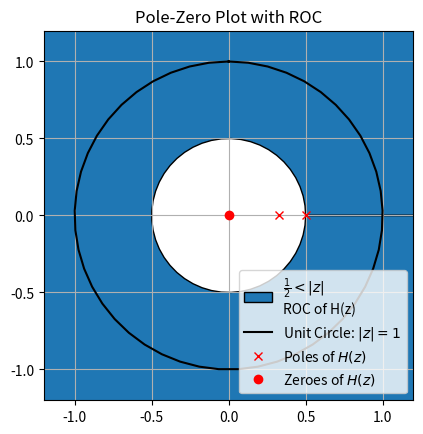

Generate this figure with matplotlib:
import numpy as np
from matplotlib import pyplot as plt

n, radii = 50, [0.33, 0.5]
pole1 = [0.33, 0]
pole2 = [0.5, 0]
zero = [0, 0]

theta = np.linspace(0, 2 * np.pi, n, endpoint=True)
xs = np.outer(radii, np.cos(theta))
ys = np.outer(radii, np.sin(theta))

# in order to have a closed area, the circles
# should be traversed in opposite directions
xs[1, :] = xs[1, ::-1]
ys[1, :] = ys[1, ::-1]

n, radii = 50, [0.5, 5]
theta = np.linspace(0, 2 * np.pi, n, endpoint=True)
xs1 = np.outer(radii, np.cos(theta))
ys1 = np.outer(radii, np.sin(theta))

# in order to have a closed area, the circles
# should be traversed in opposite directions
xs1[1, :] = xs1[1, ::-1]
ys1[1, :] = ys1[1, ::-1]
ax = plt.subplot(111, aspect='equal')
# ax.fill(np.ravel(xs), np.ravel(ys), color='green', edgecolor='#000000', label="$\\frac{1}{4}< |z|$\n ROC of H(z)")
ax.fill(np.ravel(xs1), np.ravel(ys1), edgecolor='#000000', label="$\\frac{1}{2} < |z|$\nROC of H(z)")
plt.plot(np.sin(theta), np.cos(theta), 'k-', label="Unit Circle: $|z| = 1$")
plt.plot([pole1[0], pole2[0]], [pole1[1], pole2[1]], 'rx', label="Poles of $H(z)$")
plt.plot(zero[0], zero[1], 'ro', label="Zeroes of $H(z)$")
plt.xlim(-1.2, 1.2)
plt.ylim(-1.2, 1.2)
plt.title("Pole-Zero Plot with ROC")
plt.grid(True)
plt.legend(loc='lower right')
plt.show()
